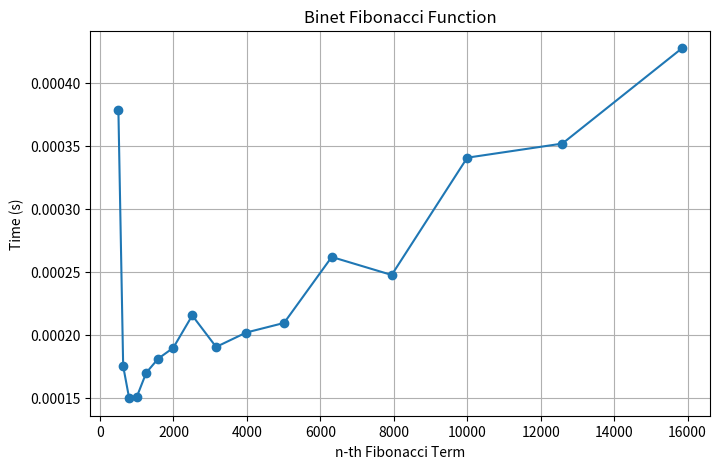

The script that saved this image:
import time
import matplotlib.pyplot as plt
import pandas as pd
import math
from decimal import Decimal, getcontext

getcontext().prec = 500


def fibonacci_binet(n):
    phi = Decimal((1 + math.sqrt(5)) / 2)
    psi = Decimal((1 - math.sqrt(5)) / 2)  # (-1/phi)^n
    sqrt5 = Decimal(math.sqrt(5))

    return round((phi ** n - psi ** n) / sqrt5)


if __name__ == "__main__":
    input_set = [501, 631, 794, 1000, 1259, 1585, 1995, 2512, 3162, 3981, 5012,
                 6310, 7943, 10000, 12589, 15849]

    execution_times = []

    print("\nBinet Fibonacci Execution Times:")
    for n in input_set:
        start_time = time.time()
        try:
            result = fibonacci_binet(n)
            elapsed_time = time.time() - start_time
        except OverflowError:
            result = "Overflow"
            elapsed_time = float('inf')

        execution_times.append(elapsed_time)
        print(f"Fibonacci({n}) = {result if isinstance(result, int) else 'Overflow'}, Time: {elapsed_time:.6f} sec")

    df = pd.DataFrame([execution_times], columns=input_set)
    print("\nExecution Time Table:")
    print(df.to_string(index=False))

    # Plot the execution times
    plt.figure(figsize=(8, 5))
    plt.plot(input_set, execution_times, marker='o', linestyle='-')
    plt.title("Binet Fibonacci Function")
    plt.xlabel("n-th Fibonacci Term")
    plt.ylabel("Time (s)")
    plt.grid()
    plt.show()
